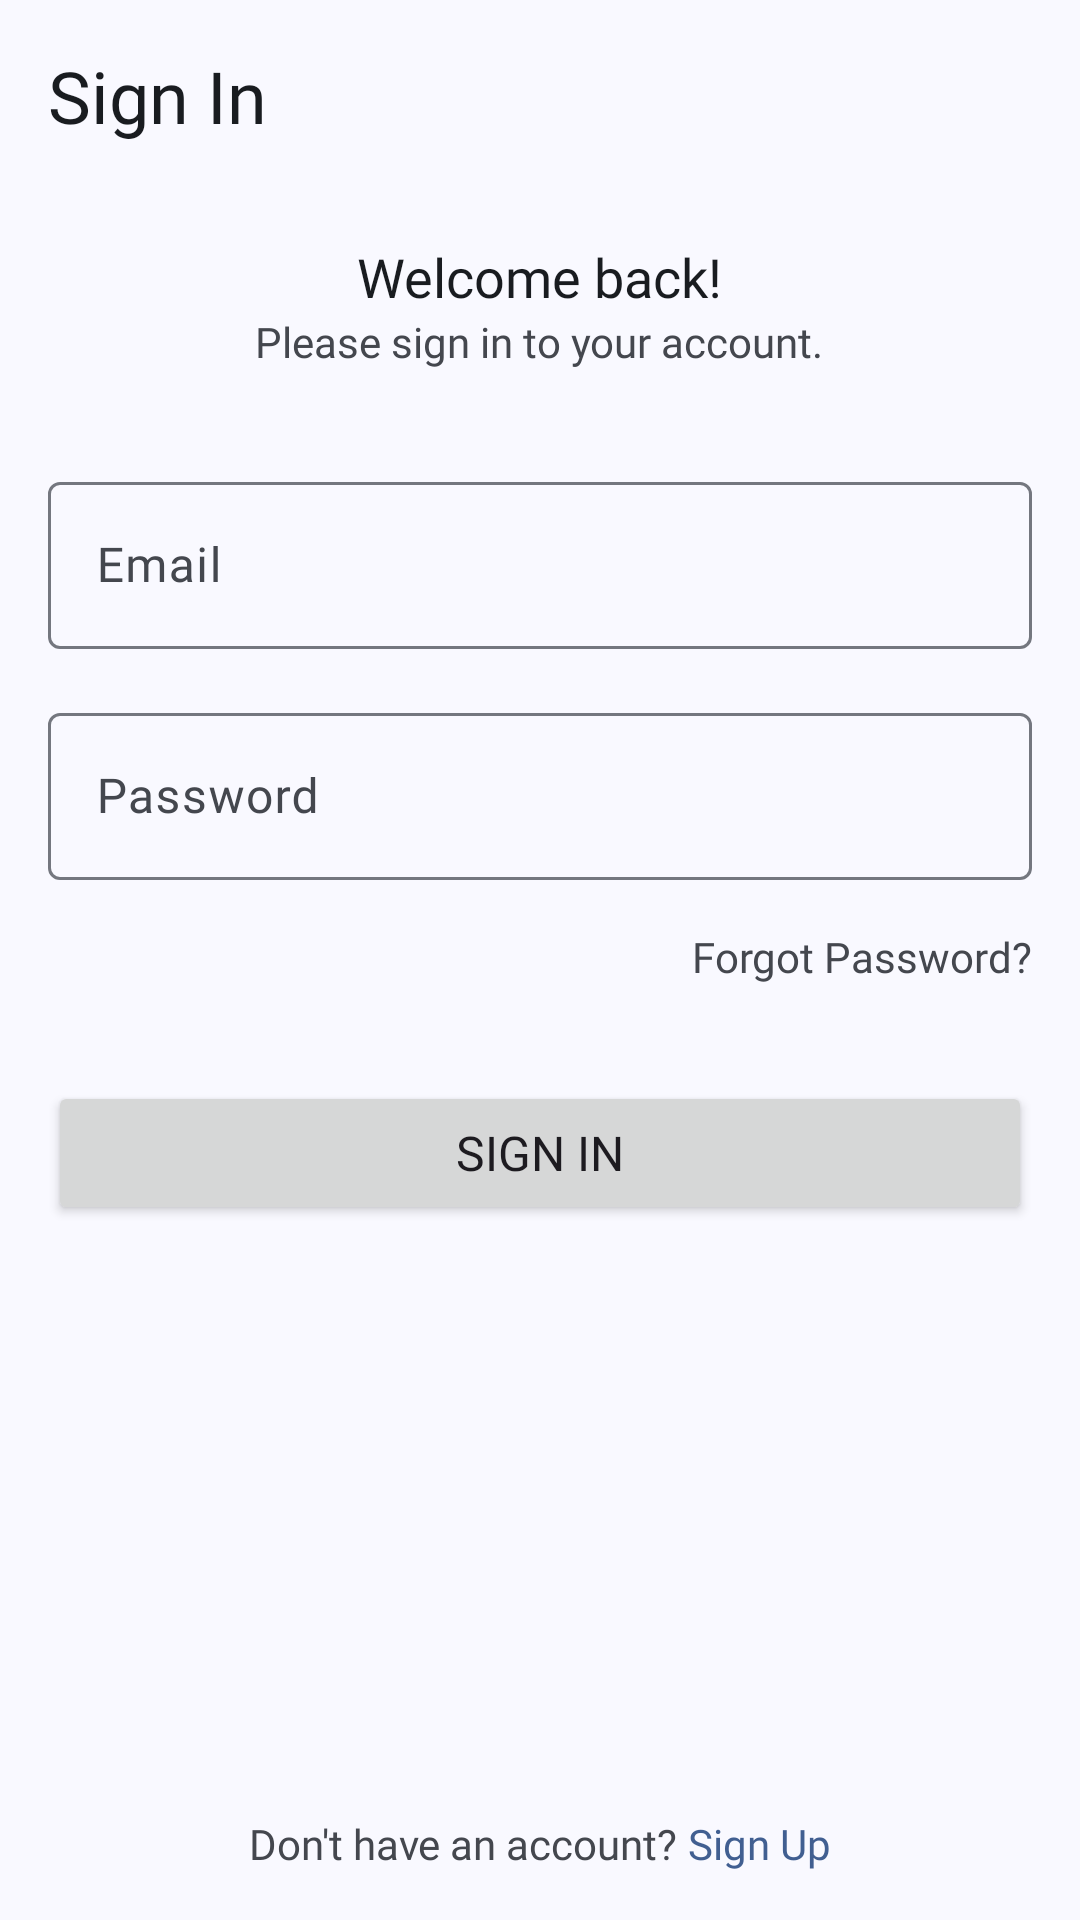

Layout XML and referenced resources for this Android screen:
<!-- AndroidManifest.xml: application theme Theme.ExerWise -->
<!-- res/layout/fragment_sign_in.xml -->
<?xml version="1.0" encoding="utf-8"?>
<LinearLayout xmlns:android="http://schemas.android.com/apk/res/android"
    xmlns:app="http://schemas.android.com/apk/res-auto"
    xmlns:tools="http://schemas.android.com/tools"
    android:layout_width="match_parent"
    android:layout_height="match_parent"
    android:orientation="vertical"
    tools:context=".presentation.fragment.SignInFragment">

    <com.google.android.material.appbar.MaterialToolbar
        android:layout_width="match_parent"
        android:layout_height="?attr/actionBarSize"
        app:title="@string/sign_in"
        app:titleTextAppearance="@style/LargeTextViewStyle" />

    <LinearLayout
        android:layout_width="match_parent"
        android:layout_height="match_parent"
        android:layout_margin="@dimen/dimen_16"
        android:orientation="vertical">

        <TextView
            style="@style/MediumTextViewStyle"
            android:layout_gravity="center"
            android:text="@string/welcome_back" />

        <TextView
            style="@style/SmallTextViewStyle"
            android:layout_gravity="center"
            android:layout_marginBottom="@dimen/dimen_32"
            android:text="@string/please_sign_in" />

        <include
            android:id="@+id/emailInputLayout"
            layout="@layout/email_input_layout"
            android:layout_width="match_parent"
            android:layout_height="wrap_content"
            android:layout_marginBottom="@dimen/dimen_16" />

        <include
            android:id="@+id/passwordInputLayout"
            layout="@layout/password_input_layout"
            android:layout_width="match_parent"
            android:layout_height="wrap_content"
            android:layout_marginBottom="@dimen/dimen_16" />

        <TextView
            android:id="@+id/forgotPassword"
            style="@style/SmallTextViewStyle"
            android:layout_gravity="end"
            android:text="@string/forgot_password" />


        <Button
            android:id="@+id/signIn"
            style="@style/ButtonStyle"
            android:layout_width="match_parent"
            android:layout_height="wrap_content"
            android:layout_marginTop="@dimen/dimen_32"
            android:text="@string/sign_in" />

        <View
            android:layout_width="match_parent"
            android:layout_height="0dp"
            android:layout_weight="1"/>

        <LinearLayout
            android:id="@+id/signUpTextView"
            android:layout_width="match_parent"
            android:layout_height="wrap_content"
            android:gravity="center|bottom"
            android:orientation="horizontal">

            <TextView
                style="@style/SmallTextViewStyle"
                android:text="@string/dont_have_an_account" />

            <TextView
                style="@style/SmallTextViewStyle"
                android:text="@string/sign_up"
                android:textColor="?attr/colorPrimary" />

        </LinearLayout>

    </LinearLayout>

</LinearLayout>
<!-- res/layout/email_input_layout.xml (included above) -->
<?xml version="1.0" encoding="utf-8"?>
<com.google.android.material.textfield.TextInputLayout xmlns:android="http://schemas.android.com/apk/res/android"
    xmlns:app="http://schemas.android.com/apk/res-auto"
    style="@style/TextInputLayoutStyle"
    android:hint="@string/email"
    app:endIconMode="clear_text">

    <com.google.android.material.textfield.TextInputEditText
        android:id="@+id/editText"
        style="@style/TextInputEditStyle"
        android:inputType="textEmailAddress"/>

</com.google.android.material.textfield.TextInputLayout>
<!-- res/layout/password_input_layout.xml (included above) -->
<?xml version="1.0" encoding="utf-8"?>
<com.google.android.material.textfield.TextInputLayout xmlns:android="http://schemas.android.com/apk/res/android"
    xmlns:app="http://schemas.android.com/apk/res-auto"
    style="@style/TextInputLayoutStyle"
    android:hint="@string/password"
    app:endIconMode="clear_text">

    <com.google.android.material.textfield.TextInputEditText
        android:id="@+id/editText"
        style="@style/TextInputEditStyle"
        android:inputType="textPassword"/>

</com.google.android.material.textfield.TextInputLayout>
<!-- resources referenced by this layout -->
<resources>
  <dimen name="dimen_16">16dp</dimen>
  <dimen name="dimen_32">32dp</dimen>
  <string name="dont_have_an_account">"Don't have an account? "</string>
  <string name="email">Email</string>
  <string name="forgot_password">Forgot Password?</string>
  <string name="password">Password</string>
  <string name="please_sign_in">Please sign in to your account.</string>
  <string name="sign_in">Sign In</string>
  <string name="sign_up">Sign Up</string>
  <string name="welcome_back">Welcome back!</string>
  <style name="ButtonStyle">
          <item name="cornerRadius">@dimen/dimen_16</item>
          <item name="android:textSize">@dimen/dimen_16sp</item>
          <item name="android:fontFamily">@font/lexend_medium</item>
      </style>
  <style name="TextInputEditStyle">
          <item name="android:layout_width">match_parent</item>
          <item name="android:layout_height">wrap_content</item>
          <item name="android:fontFamily">@font/lexend_medium</item>
      </style>
  <style name="TextInputLayoutStyle">
          <item name="android:layout_width">match_parent</item>
          <item name="android:layout_height">wrap_content</item>
      </style>
  <style name="Theme.ExerWise" parent="Base.Theme.ExerWise" />
  <dimen name="dimen_16sp">16sp</dimen>
  <dimen name="dimen_24sp">24sp</dimen>
  <dimen name="dimen_18sp">18sp</dimen>
  <dimen name="dimen_14sp">14sp</dimen>
  <color name="md_theme_primary">#415F91</color>
  <color name="md_theme_onPrimary">#FFFFFF</color>
  <color name="md_theme_primaryContainer">#D6E3FF</color>
  <color name="md_theme_onPrimaryContainer">#001B3E</color>
  <color name="md_theme_secondary">#565F71</color>
  <color name="md_theme_onSecondary">#FFFFFF</color>
  <color name="md_theme_secondaryContainer">#DAE2F9</color>
  <color name="md_theme_onSecondaryContainer">#131C2B</color>
  <color name="md_theme_tertiary">#705575</color>
  <color name="md_theme_onTertiary">#FFFFFF</color>
  <color name="md_theme_tertiaryContainer">#FAD8FD</color>
  <color name="md_theme_onTertiaryContainer">#28132E</color>
  <color name="md_theme_error">#BA1A1A</color>
  <color name="md_theme_onError">#FFFFFF</color>
  <color name="md_theme_errorContainer">#FFDAD6</color>
  <color name="md_theme_onErrorContainer">#410002</color>
  <color name="md_theme_background">#F9F9FF</color>
  <color name="md_theme_onBackground">#191C20</color>
  <color name="md_theme_surface">#F9F9FF</color>
  <color name="md_theme_onSurface">#191C20</color>
  <color name="md_theme_surfaceVariant">#E0E2EC</color>
  <color name="md_theme_onSurfaceVariant">#44474E</color>
  <color name="md_theme_outline">#74777F</color>
  <color name="md_theme_outlineVariant">#C4C6D0</color>
  <color name="md_theme_inverseSurface">#2E3036</color>
  <color name="md_theme_inverseOnSurface">#F0F0F7</color>
  <color name="md_theme_inversePrimary">#AAC7FF</color>
  <color name="md_theme_primaryFixed">#D6E3FF</color>
  <color name="md_theme_onPrimaryFixed">#001B3E</color>
  <color name="md_theme_primaryFixedDim">#AAC7FF</color>
  <color name="md_theme_onPrimaryFixedVariant">#284777</color>
  <color name="md_theme_secondaryFixed">#DAE2F9</color>
  <color name="md_theme_onSecondaryFixed">#131C2B</color>
  <color name="md_theme_secondaryFixedDim">#BEC6DC</color>
  <color name="md_theme_onSecondaryFixedVariant">#3E4759</color>
  <color name="md_theme_tertiaryFixed">#FAD8FD</color>
  <color name="md_theme_onTertiaryFixed">#28132E</color>
  <color name="md_theme_tertiaryFixedDim">#DDBCE0</color>
  <color name="md_theme_onTertiaryFixedVariant">#573E5C</color>
  <color name="md_theme_surfaceDim">#D9D9E0</color>
  <color name="md_theme_surfaceBright">#F9F9FF</color>
  <color name="md_theme_surfaceContainerLowest">#FFFFFF</color>
  <color name="md_theme_surfaceContainerLow">#F3F3FA</color>
  <color name="md_theme_surfaceContainer">#EDEDF4</color>
  <color name="md_theme_surfaceContainerHigh">#E7E8EE</color>
  <color name="md_theme_surfaceContainerHighest">#E2E2E9</color>
</resources>
